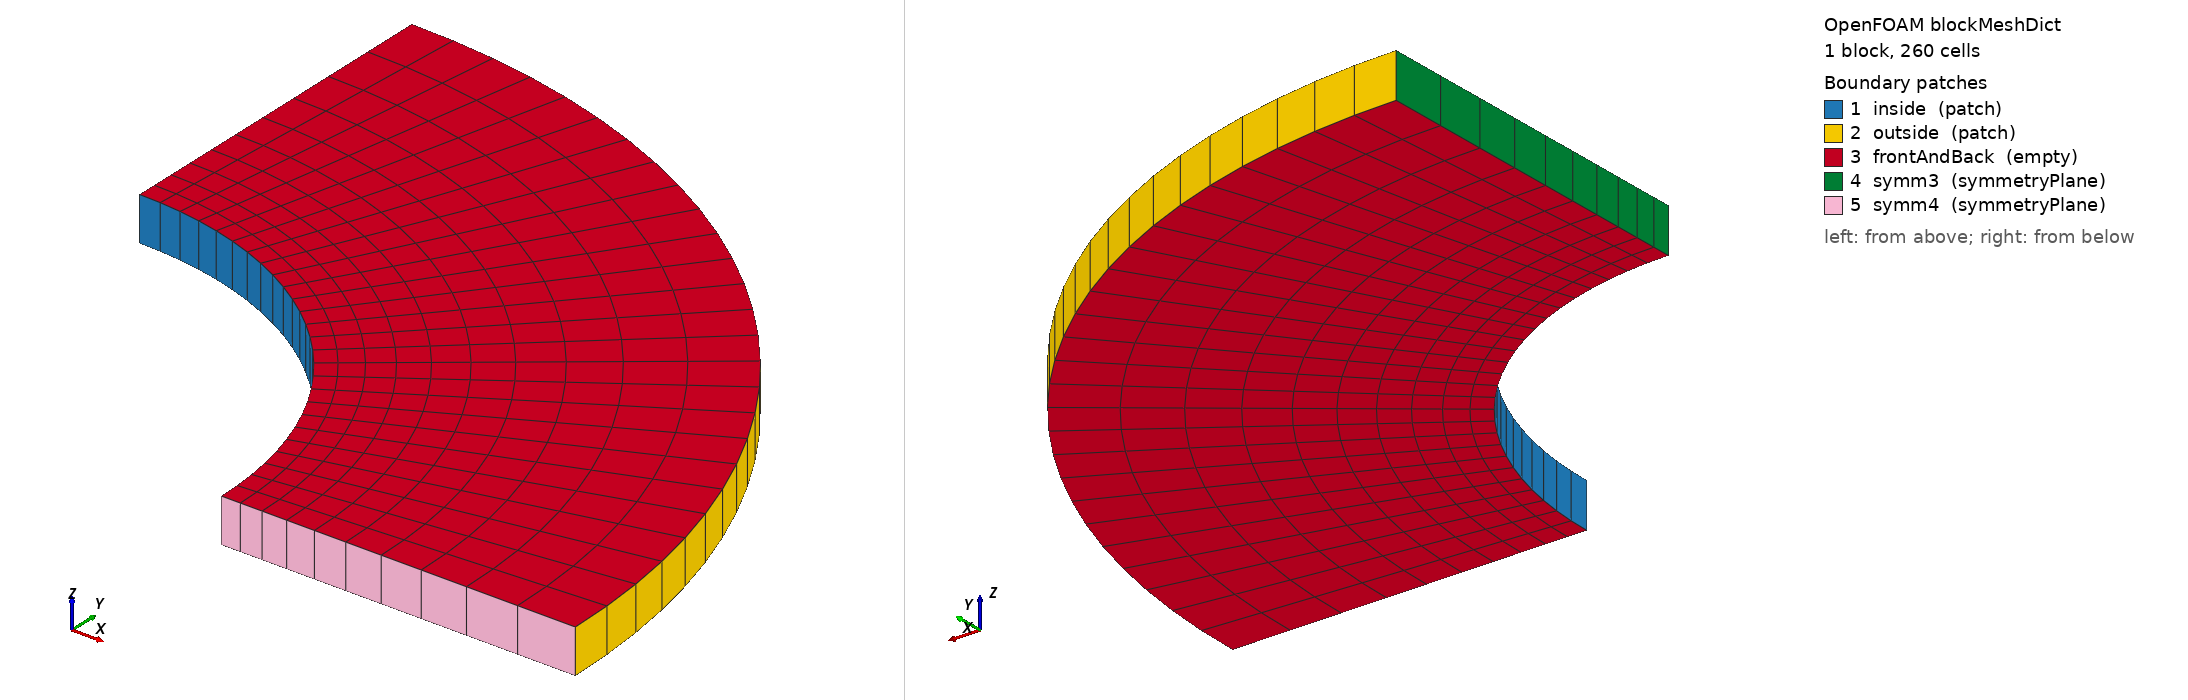

OpenFOAM case: the mesh blockMesh builds from blockMeshDict, 1 block(s), 260 cells. Boundary patches (legend numbers): 1 inside (patch), 2 outside (patch), 3 frontAndBack (empty), 4 symm3 (symmetryPlane), 5 symm4 (symmetryPlane). Left view from above one corner, right view from below the opposite corner. Boundary conditions: 0 field file(s) under 0/; 0 of 5 drawn patches have an entry in a shipped field file.

=== constant/polyMesh/blockMeshDict ===
/*--------------------------------*- C++ -*----------------------------------*\
| =========                 |                                                 |
| \\      /  F ield         | OpenFOAM Extend Project: Open Source CFD        |
|  \\    /   O peration     | Version:  1.6-ext                               |
|   \\  /    A nd           | Web:      www.extend-project.de                 |
|    \\/     M anipulation  |                                                 |
\*---------------------------------------------------------------------------*/
FoamFile
{
    version     2.0;
    format      ascii;
    class       dictionary;
    location    "constant/polyMesh";
    object      blockMeshDict;
}
// * * * * * * * * * * * * * * * * * * * * * * * * * * * * * * * * * * * * * //
// M4







// GEOMETRY 
// Inner radius

// thickness 

// lenght


// MESH
// Abaqus mesh 
//m4_define(BLOCKSIZE, 40 54 1)
//m4_define(BLOCKSIZE, 20 51 1) // from paper








// * * * * * * * * * * * * * * * * * * * * * * * * * * * * * * * * * * * * * //

convertToMeters 1;

vertices
(
    //Plane A:
    (8 0 -0.5) // Vertex A0 = 0 
    (16 0 -0.5) // Vertex A1 = 1 
    (0 16 -0.5) // Vertex A2 = 2 
    (0 8 -0.5) // Vertex A3 = 3 

    //Plane B:
    (8 0 0.5) // Vertex B0 = 4 
    (16 0 0.5) // Vertex B1 = 5 
    (0 16 0.5) // Vertex B2 = 6 
    (0 8 0.5) // Vertex B3 = 7 
);

blocks
(
    hex ( 0 1 2 3 4 5 6 7 ) (10 26 1) simpleGrading (3 1 1)
);

edges
(
    // Plane A
    arc  0 3  (5.65685424949238 5.65685424949238 -0.5)
    arc  1 2  (11.3137084989848 11.3137084989848 -0.5)
    // Plane B
    arc  4 7  (5.65685424949238 5.65685424949238 0.5)
    arc  5 6  (11.3137084989848 11.3137084989848 0.5)
);

boundary
(
    inside
    {
        type patch;
        faces
        (
            (3 7 4 0)
        );
    }

    outside
    {
        type patch;
        faces
        (
            (1 5 6 2)
        );
    }

    frontAndBack
    {
        type empty;
        faces
        (
            (0 1 2 3)
            (5 6 7 4)
        );
    }
/*
    symm1
    {
       type symmetryPlane;
        faces
        (
            (0 1 2 3)
        );
    } 
    symm2
    {
        type symmetryPlane;
        faces
        (
            (5 6 7 4)
        );
    }
*/
    symm3
    {
        type symmetryPlane;
        faces
        (
            (2 6 7 3)
        );
    }

    symm4
    {
        type symmetryPlane;
        faces
        (
            (5 1 0 4)
        );
    }
);

mergePatchPairs
(
);

// ************************************************************************* //


=== system/controlDict ===
/*--------------------------------*- C++ -*----------------------------------*\
| =========                 |                                                 |
| \\      /  F ield         | foam-extend: Open Source CFD                    |
|  \\    /   O peration     | Version:     4.1                                |
|   \\  /    A nd           | Web:         http://www.foam-extend.org         |
|    \\/     M anipulation  |                                                 |
\*---------------------------------------------------------------------------*/
FoamFile
{
    version     2.0;
    format      ascii;
    class       dictionary;
    location    "system";
    object      controlDict;
}
// * * * * * * * * * * * * * * * * * * * * * * * * * * * * * * * * * * * * * //

// libs
// (
//     "libztSolids4FoamModels.so"
// )

application     solids4Foam;

startFrom       startTime;

startTime       0;

stopAt          endTime;

endTime         1;

deltaT          0.1;

writeControl    timeStep;

writeInterval   1;

purgeWrite      0;

writeFormat     ascii;

writePrecision  12;

writeCompression uncompressed;

timeFormat      general;

timePrecision   6;

runTimeModifiable yes;


functions
{
    transformStressToCylindrical
    {
        type transformStressToCylindrical;
        origin (0 0 0);
        axis (0 0 1);
    }

    displacement
    {
        type            solidPointDisplacement;
        point           (5.6568 5.6568 0.5);
    }
}


// ************************************************************************* //
